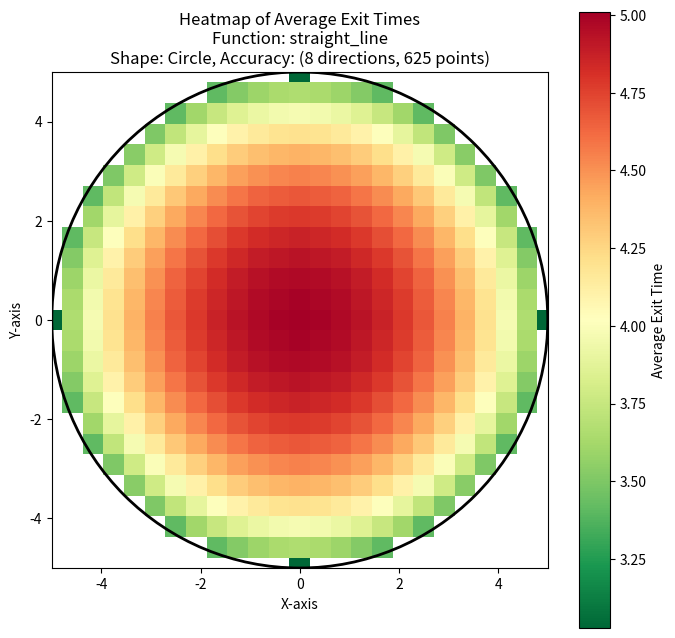

Generate this figure with matplotlib:
#Functional Heatmapping by Sean Lewis (https://github.com/seanhlewis)
import numpy as np
import matplotlib.pyplot as plt
from matplotlib.path import Path
from matplotlib.patches import Circle


# ---------------------------------- IMPORTANT ---------------------------------- #
# Parameters are how you may change the shape, accuracy, funciton, and grid size of the heatmap
# Shape: Shape is the type of shape you want to calculate the average exit time for. Options are 'circle', 'square', 'triangle', or 'rectangle'
# Accuracy: Accuracy is the number of directions checked for the average exit time calculation. Higher accuracy means more directions are checked
# Function: Function is the type of growth function used for the trajectory. Options are 'straight_line', 'exponential', 'logarithmic', 'inverse', or 'spiral'
# Grid Size: Grid size is the number of points in the x and y directions for the heatmap. Higher grid size for finer resolution
# ---------------------------------- IMPORTANT ---------------------------------- #

# Parameters
shape = 'circle'  # Change this to 'circle', 'square', 'triangle', or 'rectangle'
accuracy = 3  # Higher accuracy means more directions are checked
function = 'straight_line'  # Change this to 'straight_line', 'exponential', 'logarithmic', 'inverse', or 'spiral'
grid_size = 25  # Higher grid size for finer resolution


# ----------------------------- MOVEMENT FUNCTIONS ------------------------------ #
# (In future versions, some functions may be approximated to save computation time*)
# y(t) = x
def straight_line_movement(t, x0, y0, angle):
    """A straight-line trajectory starting from (x0, y0) at a given angle."""
    x = x0 + t * np.cos(angle)
    y = y0 + t * np.sin(angle)
    return x, y

# y(t) = e^x
def exponential_movement(t, x0, y0, angle, growth_rate=0.1):
    """Exponential trajectory starting from (x0, y0) at a given angle and growth rate."""
    growth = np.exp(growth_rate * t)
    x = x0 + growth * np.cos(angle)
    y = y0 + growth * np.sin(angle)
    return x, y

# y(t) = log(x)
def logarithmic_movement(t, x0, y0, angle, base=2):
    """Logarithmic trajectory starting from (x0, y0) at a given angle and base."""
    if t == 0:
        return x0, y0
    growth = np.log(t + 1) / np.log(base)
    x = x0 + growth * np.cos(angle)
    y = y0 + growth * np.sin(angle)
    return x, y

# y(t) = 1/x
def inverse_movement(t, x0, y0, angle, scale=1.0):
    """Inverse trajectory starting from (x0, y0) at a given angle and scale."""
    if t == 0:
        return x0, y0
    growth = scale / t
    x = x0 + growth * np.cos(angle)
    y = y0 + growth * np.sin(angle)
    return x, y

# r(t) = a * theta 
def spiral_movement(t, x0, y0, angle, growth_rate=0.1):
    """Logarithmic spiral trajectory starting from (x0, y0)."""
    r = np.exp(growth_rate * t)
    theta = angle + t  # Increment angle as a function of t for spiraling
    x = x0 + r * np.cos(theta)
    y = y0 + r * np.sin(theta)
    return x, y
# ----------------------------- MOVEMENT FUNCTIONS ------------------------------ #


# Determining if a point is within a shape
def is_point_in_shape(px, py, shape, shape_params):
    """Check if a point (px, py) lies within the specified shape."""
    if shape == 'circle':
        center, radius = shape_params
        return (px - center[0]) ** 2 + (py - center[1]) ** 2 <= radius ** 2
    elif shape == 'square' or shape == 'rectangle':
        xmin, ymin, xmax, ymax = shape_params
        return xmin <= px <= xmax and ymin <= py <= ymax
    elif shape == 'triangle':
        v0, v1, v2 = shape_params
        def sign(p1, p2, p3):
            return (p1[0] - p3[0]) * (p2[1] - p3[1]) - (p2[0] - p3[0]) * (p1[1] - p3[1])
        b1 = sign((px, py), v0, v1) < 0.0
        b2 = sign((px, py), v1, v2) < 0.0
        b3 = sign((px, py), v2, v0) < 0.0
        return b1 == b2 == b3
    else:
        raise ValueError(f"Unsupported shape: {shape}")

# Exit calculation for a single direction, within a shape using straight-line growth
def calculate_exit_time_straight(x0, y0, shape, shape_params, angle):
    """Calculate the exit time using straight-line growth starting at (x0, y0) within a shape."""
    t = 0
    dt = 0.01
    while True:
        x, y = current_function(function)(t, x0, y0, angle)
        if not is_point_in_shape(x, y, shape, shape_params):
            return t
        t += dt

# Exit time calculation across all directions
def calculate_average_exit_time_all_directions_straight(x0, y0, shape, shape_params, accuracy):
    """Calculate the average exit time across all directions using straight-line growth."""
    num_directions = 2 ** accuracy
    angles = np.linspace(0, 2 * np.pi, num_directions, endpoint=False)
    times = [calculate_exit_time_straight(x0, y0, shape, shape_params, angle) for angle in angles]
    return np.mean(times), times

# Choosing the function
def current_function(f):
    if f == 'straight_line':
        return straight_line_movement
    elif f == 'exponential':
        return exponential_movement
    elif f == 'logarithmic':
        return logarithmic_movement
    elif f == 'inverse':
        return inverse_movement
    elif f == 'spiral':
        return spiral_movement
    else:
        raise ValueError(f"Unsupported function: {f}")

# Defining shape parameters
if shape == 'circle':
    center = (0, 0)
    radius = 5
    shape_params = (center, radius)
elif shape == 'square':
    side_length = 10
    shape_params = (-side_length/2, -side_length/2, side_length/2, side_length/2)
elif shape == 'triangle':
    triangle_height = 10
    triangle_base = triangle_height / np.sqrt(3) * 2
    v0 = (0, triangle_height/2)
    v1 = (-triangle_base/2, -triangle_height/2)
    v2 = (triangle_base/2, -triangle_height/2)
    shape_params = (v0, v1, v2)
elif shape == 'rectangle':
    width = 12
    height = 8
    shape_params = (-width/2, -height/2, width/2, height/2)
else:
    raise ValueError(f"Unsupported shape: {shape}")
if shape == 'circle':
    center, radius = shape_params
    x_vals = np.linspace(center[0] - radius, center[0] + radius, grid_size)
    y_vals = np.linspace(center[1] - radius, center[1] + radius, grid_size)
else:
    x_vals = np.linspace(shape_params[0], shape_params[2], grid_size)
    y_vals = np.linspace(shape_params[1], shape_params[3], grid_size)

x_grid, y_grid = np.meshgrid(x_vals, y_vals)

# Calculating the average exit times for the grid points within the shape
exit_times = np.zeros_like(x_grid, dtype=float)

# Calculating the exit times for all grid points
for i in range(grid_size):
    for j in range(grid_size):
        x0, y0 = x_grid[i, j], y_grid[i, j]
        if is_point_in_shape(x0, y0, shape, shape_params):
            avg_time, _ = calculate_average_exit_time_all_directions_straight(x0, y0, shape, shape_params, accuracy)
            exit_times[i, j] = avg_time
        else:
            exit_times[i, j] = np.nan  # Setting points outside the shape to NaN for masking

# Creating a path for masking
if shape == 'circle':
    path = Circle(shape_params[0], shape_params[1])
elif shape == 'square' or shape == 'rectangle':
    path = Path([(shape_params[0], shape_params[1]),
                 (shape_params[2], shape_params[1]),
                 (shape_params[2], shape_params[3]),
                 (shape_params[0], shape_params[3]),
                 (shape_params[0], shape_params[1])])
elif shape == 'triangle':
    path = Path([shape_params[0], shape_params[1], shape_params[2], shape_params[0]])

# Plotting the heatmap
fig, ax = plt.subplots(figsize=(8, 8))
heatmap = ax.pcolormesh(x_grid, y_grid, exit_times, cmap='RdYlGn_r', shading='auto')
plt.colorbar(heatmap, label='Average Exit Time')

# Creating a Circle object for masking (only for 'circle' shape)
if shape == 'circle':
    center, radius = shape_params
    circle = Circle(center, radius, facecolor='none', edgecolor='none')
    ax.add_patch(circle)

# Setting the plot limits to the shape bounds
if shape == 'circle':
    ax.set_xlim(center[0] - radius, center[0] + radius)
    ax.set_ylim(center[1] - radius, center[1] + radius)
else:
    ax.set_xlim(shape_params[0], shape_params[2])
    ax.set_ylim(shape_params[1], shape_params[3])

# Setting the aspect ratio to equal to preserve the shape
ax.set_aspect('equal')

# Drawing the shape boundary
if shape == 'circle':
    ax.add_patch(plt.Circle(center, radius, fill=False, linewidth=2, color='black'))
elif shape == 'square' or shape == 'rectangle':
    ax.plot([shape_params[0], shape_params[2], shape_params[2], shape_params[0], shape_params[0]],
            [shape_params[1], shape_params[1], shape_params[3], shape_params[3], shape_params[1]],
            color='black', linewidth=2)
elif shape == 'triangle':
    ax.plot([shape_params[0][0], shape_params[1][0], shape_params[2][0], shape_params[0][0]],
            [shape_params[0][1], shape_params[1][1], shape_params[2][1], shape_params[0][1]],
            color='black', linewidth=2)

# Setting the plot title and labels
ax.set_title(f'Heatmap of Average Exit Times\nFunction: {function}\nShape: {shape.capitalize()}, Accuracy: ({2**accuracy} directions, {grid_size**2} points)')
ax.set_xlabel('X-axis')
ax.set_ylabel('Y-axis')

# Displaying the heatmap
plt.show()
